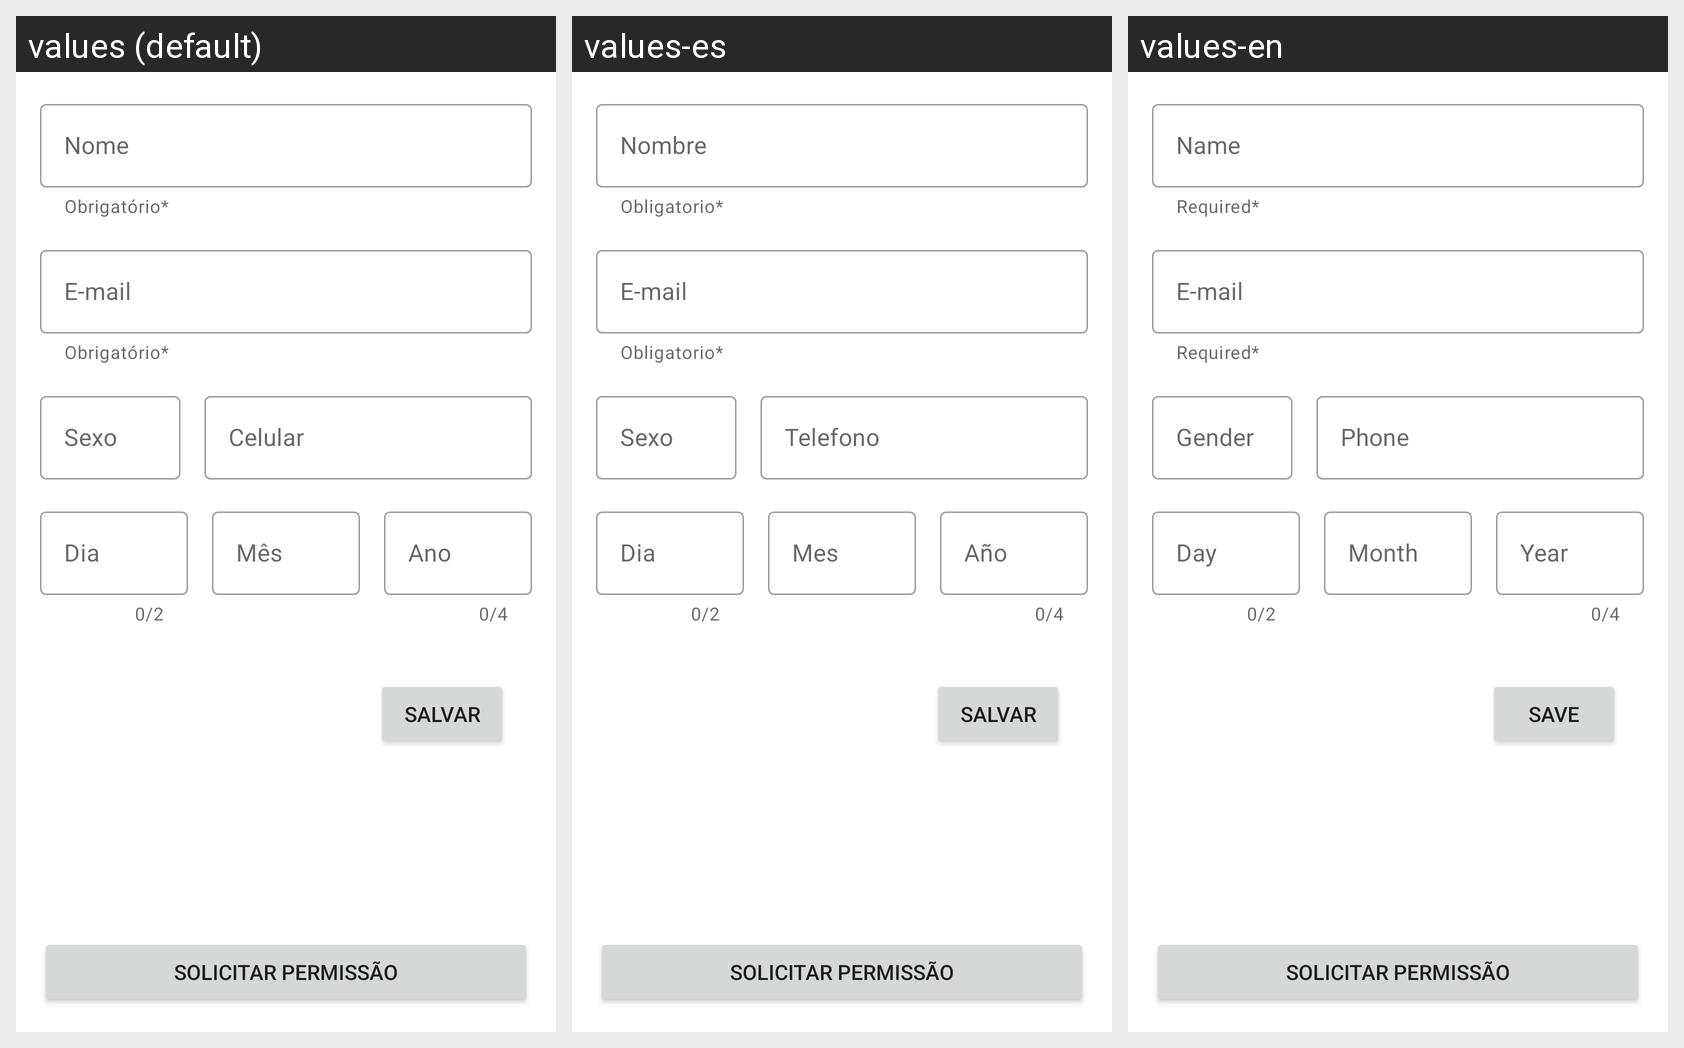

This grid shows one Android layout under several languages. Give, for every string resource on the screen, its name, the default text and each shown locale's text.
Android screen res/layout/activity_main.xml rendered under 3 locales, left to right: values (default), values-es, values-en. Device: Nexus 5 (rendered at 1080×1920; each locale shown at half size, 540×960, under a caption strip naming it); theme Theme.Turma1DH.
Strings drawn on this screen, with the default value and each locale's value (text and hints the layout hard-codes, and strings that could not be matched under every locale, appear in the picture but are not listed):

hint_name
  values: Nome
  values-es: Nombre
  values-en: Name

helper_required
  values: Obrigatório*
  values-es: Obligatorio*
  values-en: Required*

hint_email
  values: E-mail
  values-es: E-mail
  values-en: E-mail

hint_gender
  values: Sexo
  values-es: Sexo
  values-en: Gender

hint_phone
  values: Celular
  values-es: Telefono
  values-en: Phone

hint_day
  values: Dia
  values-es: Dia
  values-en: Day

hint_month
  values: Mês
  values-es: Mes
  values-en: Month

hint_year
  values: Ano
  values-es: Año
  values-en: Year

save
  values: Salvar
  values-es: Salvar
  values-en: Save

permission
  values: Solicitar permissão
  values-es: Solicitar permissão  [not translated; the default value is used]
  values-en: Solicitar permissão  [not translated; the default value is used]
